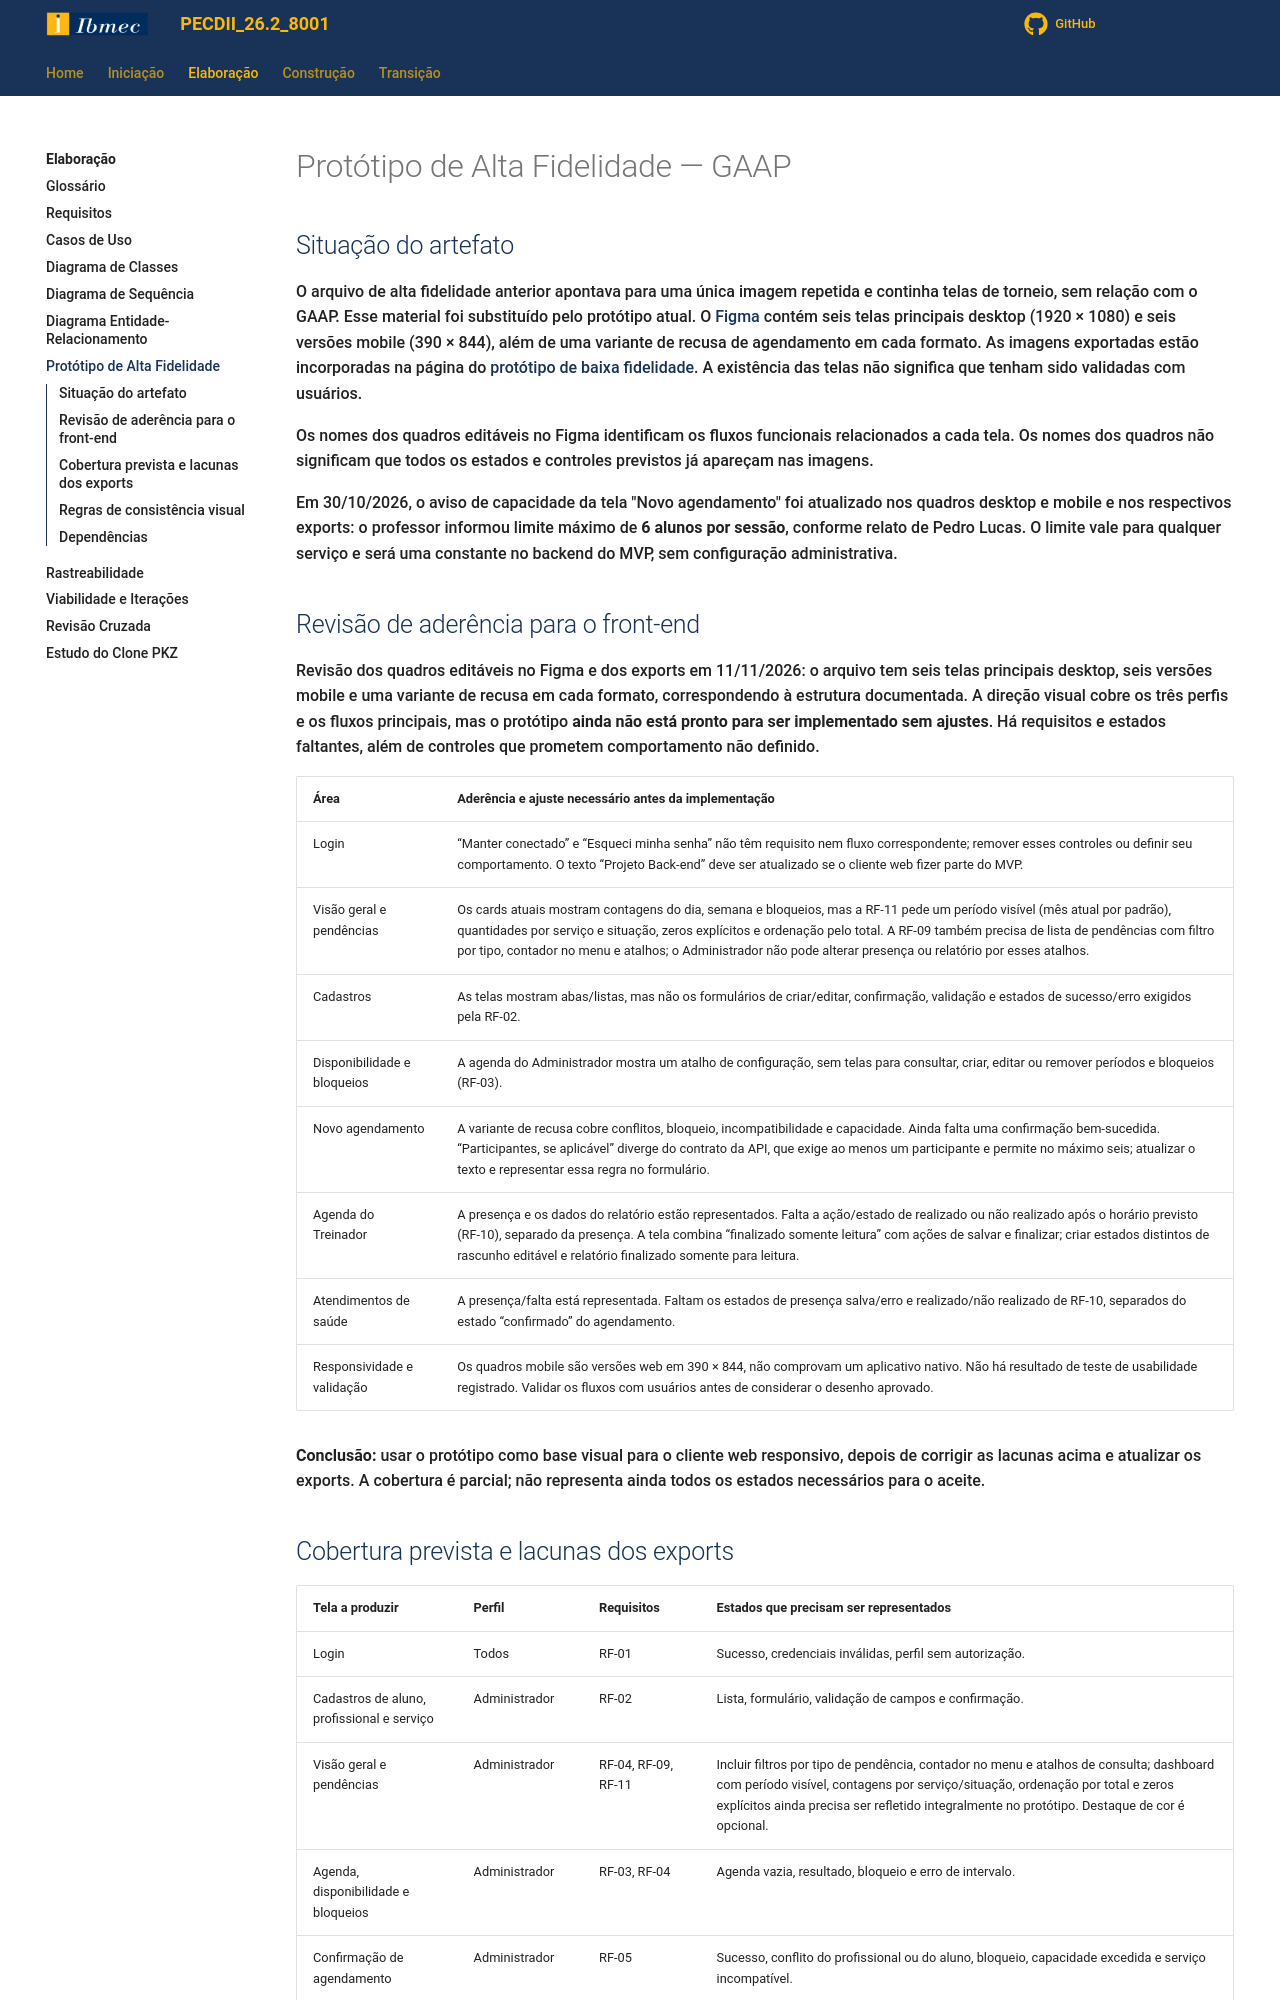

repository: Projetos-de-Extensao/PECDII_26.2_8001_I · page: Elaboracao/prototipo_alta_fidelidade/index.html · generator: mkdocs

---
id: prototipo_alta_fidelidade
title: Protótipo de Alta Fidelidade
---
# Protótipo de Alta Fidelidade — GAAP

## Situação do artefato

O arquivo de alta fidelidade anterior apontava para uma única imagem repetida e continha telas de torneio, sem relação com o GAAP. Esse material foi substituído pelo protótipo atual. O [Figma](https://www.figma.com/design/7a3PVqNYNlwLtSgN4sfiU4/GAAP-%E2%80%94-Prot%C3%B3tipo-de-alta-fidelidade) contém seis telas principais desktop (1920 × 1080) e seis versões mobile (390 × 844), além de uma variante de recusa de agendamento em cada formato. As imagens exportadas estão incorporadas na página do [protótipo de baixa fidelidade](../Iniciacao/prototipo_baixa_fidelidade.md#referencia-visual--prototipo-de-alta-fidelidade). A existência das telas não significa que tenham sido validadas com usuários.

Os nomes dos quadros editáveis no Figma identificam os fluxos funcionais relacionados a cada tela. Os nomes dos quadros não significam que todos os estados e controles previstos já apareçam nas imagens.

Em 30/10/2026, o aviso de capacidade da tela "Novo agendamento" foi atualizado nos quadros desktop e mobile e nos respectivos exports: o professor informou limite máximo de **6 alunos por sessão**, conforme relato de Pedro Lucas. O limite vale para qualquer serviço e será uma constante no backend do MVP, sem configuração administrativa.

## Revisão de aderência para o front-end

Revisão dos quadros editáveis no Figma e dos exports em 11/11/2026: o arquivo tem seis telas principais desktop, seis versões mobile e uma variante de recusa em cada formato, correspondendo à estrutura documentada. A direção visual cobre os três perfis e os fluxos principais, mas o protótipo **ainda não está pronto para ser implementado sem ajustes**. Há requisitos e estados faltantes, além de controles que prometem comportamento não definido.

| Área | Aderência e ajuste necessário antes da implementação |
|---|---|
| Login | “Manter conectado” e “Esqueci minha senha” não têm requisito nem fluxo correspondente; remover esses controles ou definir seu comportamento. O texto “Projeto Back-end” deve ser atualizado se o cliente web fizer parte do MVP. |
| Visão geral e pendências | Os cards atuais mostram contagens do dia, semana e bloqueios, mas a RF-11 pede um período visível (mês atual por padrão), quantidades por serviço e situação, zeros explícitos e ordenação pelo total. A RF-09 também precisa de lista de pendências com filtro por tipo, contador no menu e atalhos; o Administrador não pode alterar presença ou relatório por esses atalhos. |
| Cadastros | As telas mostram abas/listas, mas não os formulários de criar/editar, confirmação, validação e estados de sucesso/erro exigidos pela RF-02. |
| Disponibilidade e bloqueios | A agenda do Administrador mostra um atalho de configuração, sem telas para consultar, criar, editar ou remover períodos e bloqueios (RF-03). |
| Novo agendamento | A variante de recusa cobre conflitos, bloqueio, incompatibilidade e capacidade. Ainda falta uma confirmação bem-sucedida. “Participantes, se aplicável” diverge do contrato da API, que exige ao menos um participante e permite no máximo seis; atualizar o texto e representar essa regra no formulário. |
| Agenda do Treinador | A presença e os dados do relatório estão representados. Falta a ação/estado de realizado ou não realizado após o horário previsto (RF-10), separado da presença. A tela combina “finalizado somente leitura” com ações de salvar e finalizar; criar estados distintos de rascunho editável e relatório finalizado somente para leitura. |
| Atendimentos de saúde | A presença/falta está representada. Faltam os estados de presença salva/erro e realizado/não realizado de RF-10, separados do estado “confirmado” do agendamento. |
| Responsividade e validação | Os quadros mobile são versões web em 390 × 844, não comprovam um aplicativo nativo. Não há resultado de teste de usabilidade registrado. Validar os fluxos com usuários antes de considerar o desenho aprovado. |

**Conclusão:** usar o protótipo como base visual para o cliente web responsivo, depois de corrigir as lacunas acima e atualizar os exports. A cobertura é parcial; não representa ainda todos os estados necessários para o aceite.
